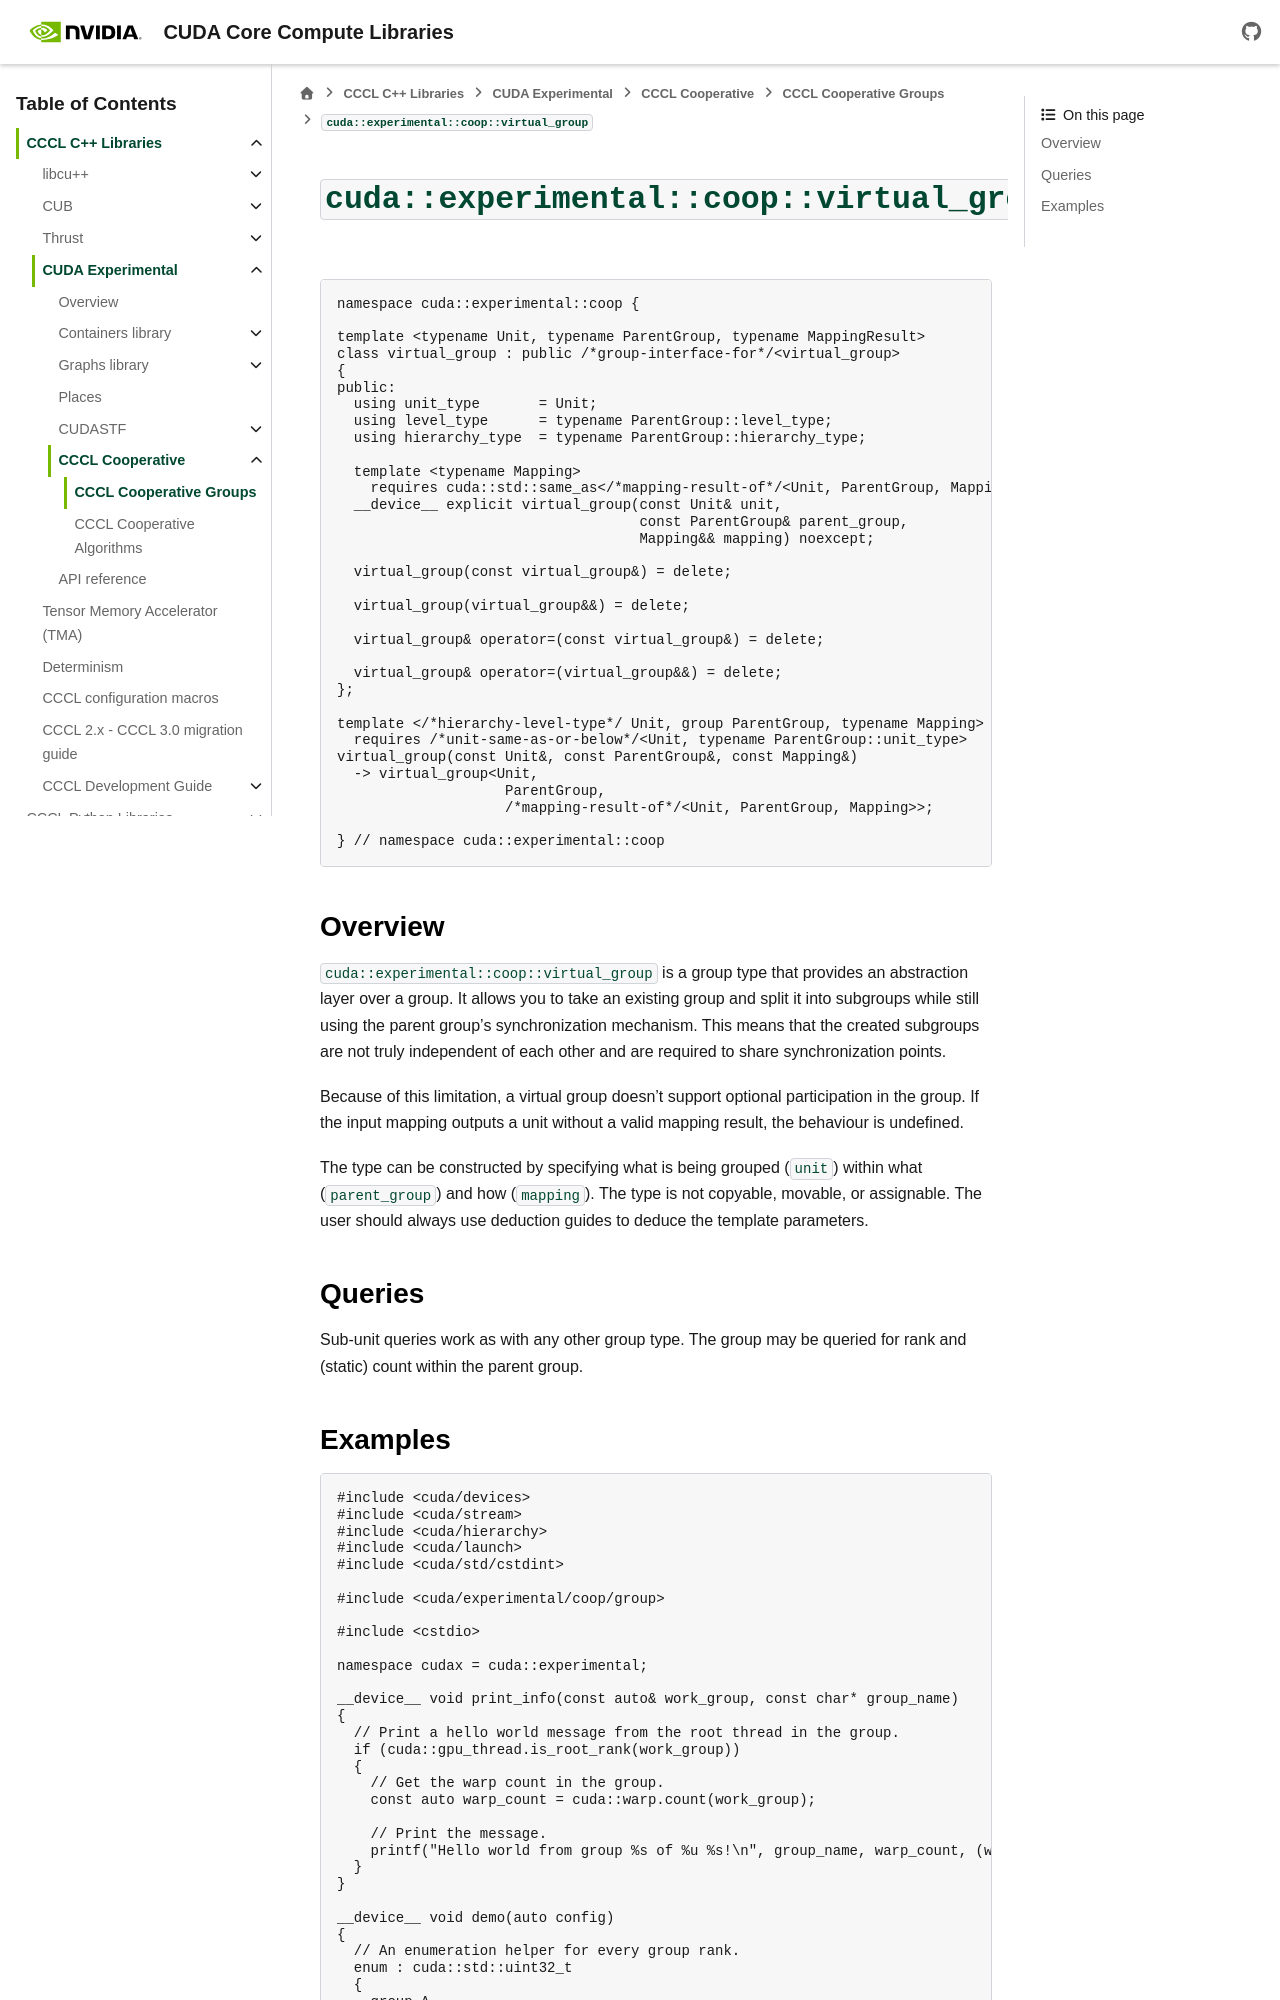

repository: Izpiz06/cccl · page: docs/unstable/cudax/coop/group/virtual_group.html · generator: sphinx

.. _cudax-coop-group-virtual-group:

``cuda::experimental::coop::virtual_group``
===========================================

.. code:: cuda

  namespace cuda::experimental::coop {

  template <typename Unit, typename ParentGroup, typename MappingResult>
  class virtual_group : public /*group-interface-for*/<virtual_group>
  {
  public:
    using unit_type       = Unit;
    using level_type      = typename ParentGroup::level_type;
    using hierarchy_type  = typename ParentGroup::hierarchy_type;

    template <typename Mapping>
      requires cuda::std::same_as</*mapping-result-of*/<Unit, ParentGroup, Mapping>, MappingResult>
    __device__ explicit virtual_group(const Unit& unit,
                                      const ParentGroup& parent_group,
                                      Mapping&& mapping) noexcept;

    virtual_group(const virtual_group&) = delete;

    virtual_group(virtual_group&&) = delete;

    virtual_group& operator=(const virtual_group&) = delete;

    virtual_group& operator=(virtual_group&&) = delete;
  };

  template </*hierarchy-level-type*/ Unit, group ParentGroup, typename Mapping>
    requires /*unit-same-as-or-below*/<Unit, typename ParentGroup::unit_type>
  virtual_group(const Unit&, const ParentGroup&, const Mapping&)
    -> virtual_group<Unit,
                      ParentGroup,
                      /*mapping-result-of*/<Unit, ParentGroup, Mapping>>;

  } // namespace cuda::experimental::coop

Overview
--------

``cuda::experimental::coop::virtual_group`` is a group type that provides an abstraction layer over a group. It allows you to take an existing group and split it into subgroups while still using the parent group's synchronization mechanism. This means that the created subgroups are not truly independent of each other and are required to share synchronization points.

Because of this limitation, a virtual group doesn't support optional participation in the group. If the input mapping outputs a unit without a valid mapping result, the behaviour is undefined.

The type can be constructed by specifying what is being grouped (``unit``) within what (``parent_group``) and how (``mapping``). The type is not copyable, movable, or assignable. The user should always use deduction guides to deduce the template parameters.

Queries
-------

Sub-unit queries work as with any other group type. The group may be queried for rank and (static) count within the parent group.
